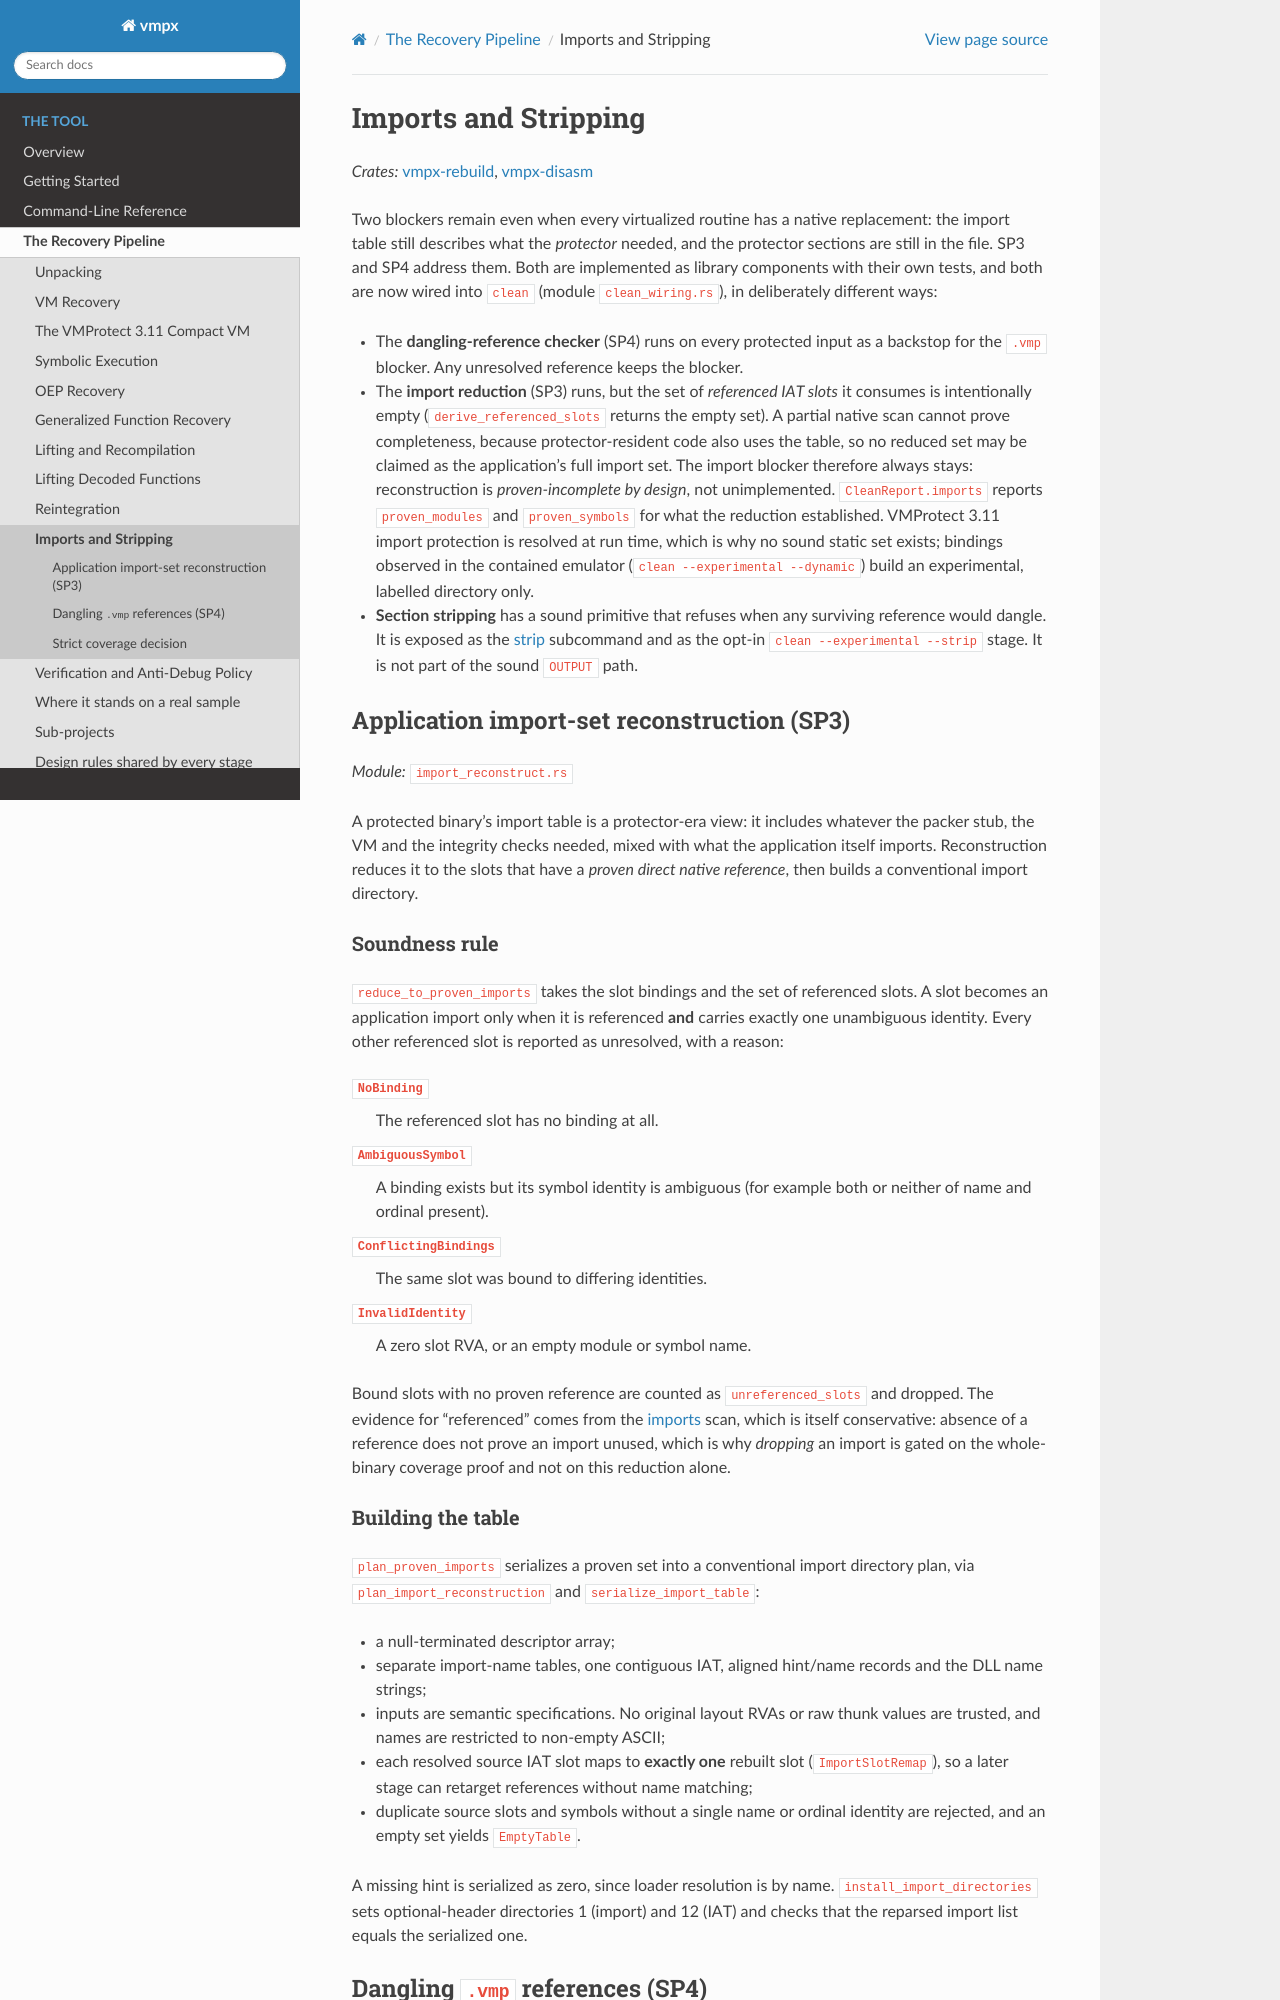

repository: Vihaan2012-cmyk/vmpx-expanded · page: tool/pipeline/imports-and-stripping.html · generator: sphinx

Imports and Stripping
=====================

*Crates:* :doc:`/tool/crates/rebuild`, :doc:`/tool/crates/disasm`

Two blockers remain even when every virtualized routine has a native replacement:
the import table still describes what the *protector* needed, and the protector
sections are still in the file. SP3 and SP4 address them. Both are implemented as
library components with their own tests, and both are now wired into ``clean`` (module
``clean_wiring.rs``), in deliberately different ways:

* The **dangling-reference checker** (SP4) runs on every protected input as a backstop
  for the ``.vmp`` blocker. Any unresolved reference keeps the blocker.
* The **import reduction** (SP3) runs, but the set of *referenced IAT slots* it
  consumes is intentionally empty (``derive_referenced_slots`` returns the empty
  set). A partial native scan cannot prove completeness, because protector-resident
  code also uses the table, so no reduced set may be claimed as the application's full
  import set. The import blocker therefore always stays: reconstruction is
  *proven-incomplete by design*, not unimplemented. ``CleanReport.imports`` reports
  ``proven_modules`` and ``proven_symbols`` for what the reduction established.

Application import-set reconstruction (SP3)
-------------------------------------------

*Module:* ``import_reconstruct.rs``

A protected binary's import table is a protector-era view: it includes whatever
the packer stub, the VM and the integrity checks needed, mixed with what the
application itself imports. Reconstruction reduces it to the slots that have a
*proven direct native reference*, then builds a conventional import directory.

Soundness rule
~~~~~~~~~~~~~~

``reduce_to_proven_imports`` takes the slot bindings and the set of referenced
slots. A slot becomes an application import only when it is referenced **and**
carries exactly one unambiguous identity. Every other referenced slot is reported
as unresolved, with a reason:

``NoBinding``
    The referenced slot has no binding at all.
``AmbiguousSymbol``
    A binding exists but its symbol identity is ambiguous (for example both or
    neither of name and ordinal present).
``ConflictingBindings``
    The same slot was bound to differing identities.
``InvalidIdentity``
    A zero slot RVA, or an empty module or symbol name.

Bound slots with no proven reference are counted as ``unreferenced_slots`` and
dropped. The evidence for "referenced" comes from the :doc:`/tool/cli/imports`
scan, which is itself conservative: absence of a reference does not prove an
import unused, which is why *dropping* an import is gated on the whole-binary
coverage proof and not on this reduction alone.
